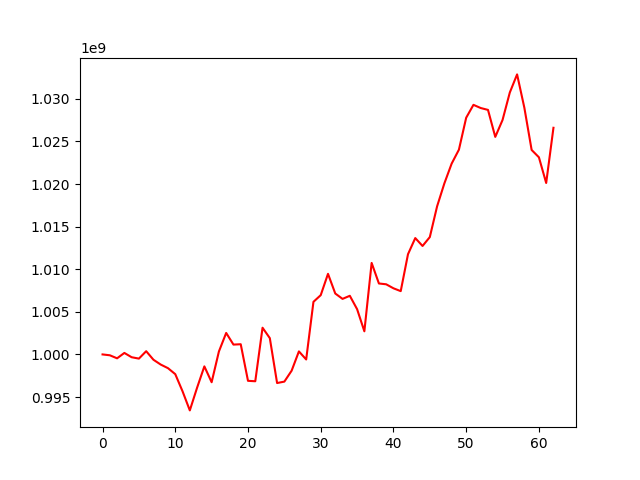

The table this chart was drawn from, first rows:
, 0
0, 1000000000
1, 999900214
2, 999544225
3, 1000175244
4, 999671390
5, 999509676
6, 1000379401
7, 999374924
8, 998809807
9, 998385653
10, 997683350
11, 995671176
12, 993429359
13, 996094400
14, 998597788
15, 996735617
16, 1000345060
17, 1002521967
18, 1001154422
19, 1001197113
20, 996901663
21, 996850834
22, 1003134817
23, 1001912028
24, 996642088
25, 996808488
26, 998092313
27, 1000355784
28, 999407856
29, 1006175259
30, 1006959118
31, 1009460174
32, 1007150368
33, 1006520784
34, 1006883913
35, 1005315203
36, 1002713478
37, 1010741683
38, 1008329195
39, 1008233037
40, 1007763724
41, 1007430386
42, 1011765833
43, 1013659109
44, 1012732121
45, 1013776861
46, 1017383023
47, 1020078269
48, 1022395803
49, 1024035528
50, 1027787804
51, 1029300159
52, 1028925702
53, 1028706218
54, 1025538189
55, 1027521985
56, 1030748540
57, 1032873725
58, 1028957205
59, 1024003301
... 3 more rows
